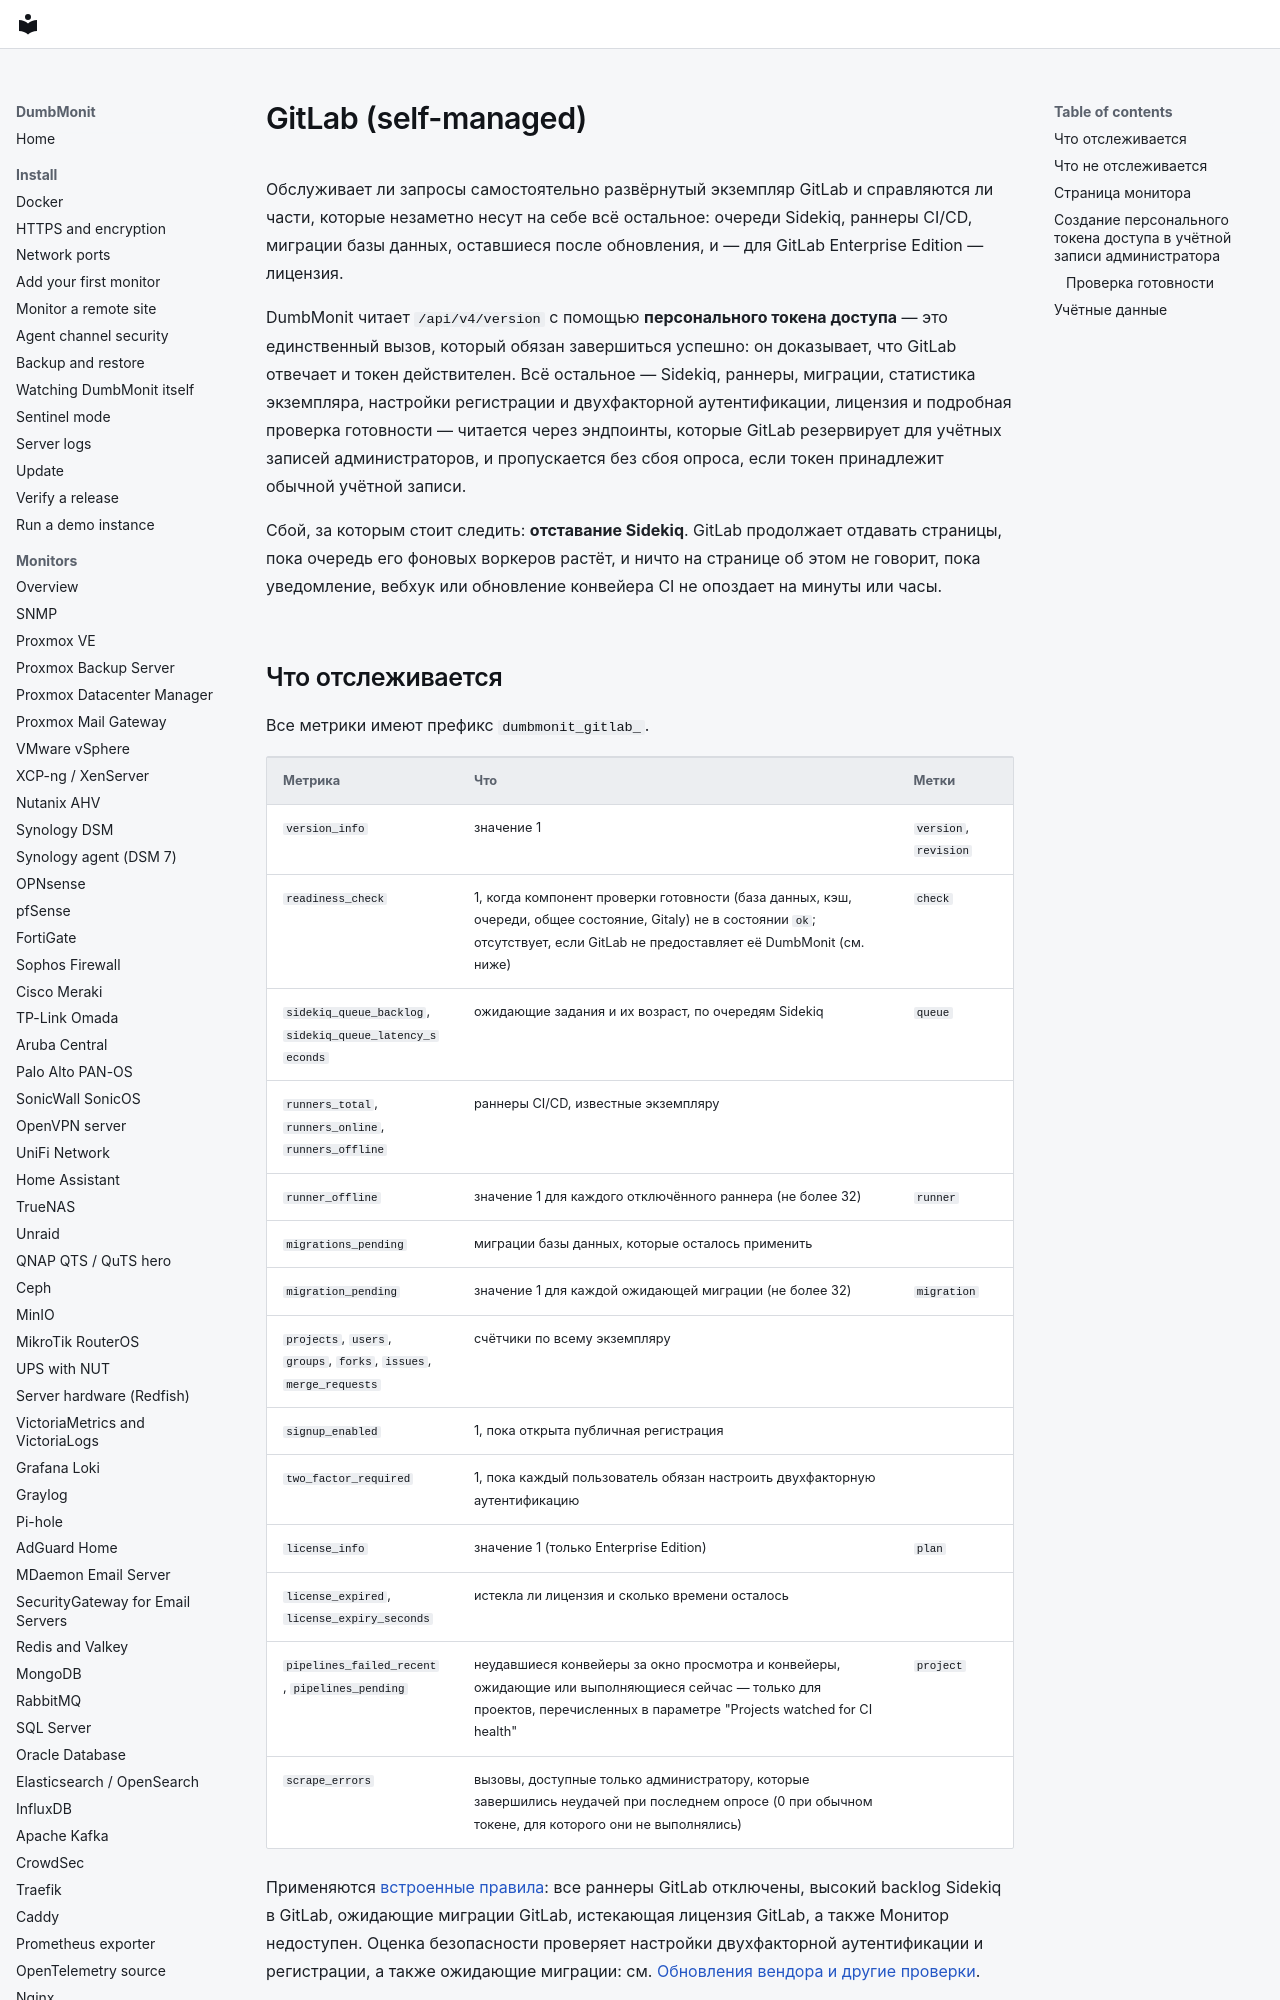

repository: laupernoe/dumbmonit · page: devices/gitlab.ru/index.html · generator: mkdocs

# GitLab (self-managed)

Обслуживает ли запросы самостоятельно развёрнутый экземпляр GitLab и справляются
ли части, которые незаметно несут на себе всё остальное: очереди Sidekiq,
раннеры CI/CD, миграции базы данных, оставшиеся после обновления, и — для
GitLab Enterprise Edition — лицензия.

DumbMonit читает `/api/v4/version` с помощью **персонального токена доступа** —
это единственный вызов, который обязан завершиться успешно: он доказывает, что
GitLab отвечает и токен действителен. Всё остальное — Sidekiq, раннеры,
миграции, статистика экземпляра, настройки регистрации и двухфакторной
аутентификации, лицензия и подробная проверка готовности — читается через
эндпоинты, которые GitLab резервирует для учётных записей администраторов, и
пропускается без сбоя опроса, если токен принадлежит обычной учётной записи.

Сбой, за которым стоит следить: **отставание Sidekiq**. GitLab продолжает
отдавать страницы, пока очередь его фоновых воркеров растёт, и ничто на
странице об этом не говорит, пока уведомление, вебхук или обновление
конвейера CI не опоздает на минуты или часы.
